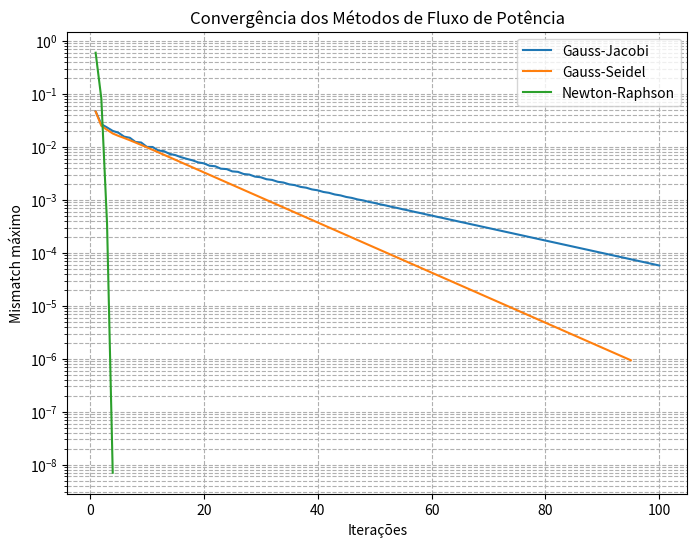

Here is the Python script that generated this plot:
import numpy as np
import matplotlib.pyplot as plt

# ============================================================
# 1. Dados das linhas (R, X, Bsh) e montagem da Ybus
# ============================================================
dados_linhas = [
    (1,2,0.0,0.1730,0.00865),
    (1,8,0.0,0.1584,0.00792),
    (2,3,0.0,0.1248,0.00624),
    (2,4,0.0,0.0720,0.00360),
    (3,4,0.0,0.1200,0.00600),
    (3,5,0.0,0.0816,0.00408),
    (4,5,0.0,0.1152,0.00576),
    (5,6,0.0,0.1200,0.00600),
    (6,7,0.0,0.1056,0.00528),
    (7,8,0.0,0.0864,0.00432)
]

# Função para montar matriz admitância Ybus
def montar_Ybus(dados_linhas, n_barras):
    Ybus = np.zeros((n_barras, n_barras), dtype=complex)
    for de, para, r, x, bsh in dados_linhas:
        z = complex(r, x)
        y = 1/z
        b = complex(0, bsh/2)
        # Elementos fora da diagonal
        Ybus[de-1, para-1] -= y
        Ybus[para-1, de-1] -= y
        # Elementos da diagonal
        Ybus[de-1, de-1] += y + b
        Ybus[para-1, para-1] += y + b
    return Ybus

Ybus = montar_Ybus(dados_linhas, 8)

# ============================================================
# 2. Dados das barras
# ============================================================
barras = [
    {"tipo":"Slack","Pg":0,"Qg":0,"Pd":0,"Qd":0,"V":1.05},
    {"tipo":"PV","Pg":0.20,"Qg":0,"Pd":0.10,"Qd":0.05,"V":1.05},
    {"tipo":"PQ","Pg":0,"Qg":0,"Pd":0.50,"Qd":0.20,"V":1.0},
    {"tipo":"PQ","Pg":0,"Qg":0,"Pd":0.60,"Qd":0.25,"V":1.0},
    {"tipo":"PQ","Pg":0,"Qg":0,"Pd":0.40,"Qd":0.15,"V":1.0},
    {"tipo":"PQ","Pg":0,"Qg":0,"Pd":0.30,"Qd":0.10,"V":1.0},
    {"tipo":"PV","Pg":0.30,"Qg":0,"Pd":0,"Qd":0,"V":1.04},
    {"tipo":"PQ","Pg":0,"Qg":0,"Pd":0.60,"Qd":0.20,"V":1.0}
]

# ============================================================
# 3. Método Gauss–Jacobi
# ============================================================
def gauss_jacobi(Ybus, barras, tol=1e-6, max_iter=100):
    n = len(barras)
    V = np.array([b["V"] for b in barras], dtype=complex)
    historico = []
    mismatch_hist = []

    for it in range(max_iter):
        V_prev = V.copy()
        V_new = V.copy()   # nova iteração calculada inteiramente a partir de V_prev

        for i, barra in enumerate(barras):
            if barra["tipo"] == "Slack":
                continue

            P = barra["Pg"] - barra["Pd"]
            Q = barra["Qg"] - barra["Qd"] if barra["tipo"] == "PQ" else 0
            S = complex(P, Q)

            # Agora usa apenas V_prev
            soma = sum(Ybus[i, j] * V_prev[j] for j in range(n) if j != i)

            V_new[i] = (1 / Ybus[i, i]) * ((np.conj(S) / np.conj(V_prev[i])) - soma)

            if barra["tipo"] == "PV":
                V_new[i] = barra["V"] * np.exp(1j * np.angle(V_new[i]))

        V = V_new.copy()
        historico.append((it+1, abs(V), np.degrees(np.angle(V))))
        mismatch_hist.append(np.linalg.norm(V - V_prev, np.inf))

        if mismatch_hist[-1] < tol:
            return V, it+1, historico, mismatch_hist

    return V, max_iter, historico, mismatch_hist


# ============================================================
# 4. Método Gauss–Seidel
# ============================================================
def gauss_seidel(Ybus, barras, tol=1e-6, max_iter=100):
    n = len(barras)
    V = np.array([b["V"] for b in barras], dtype=complex)
    historico = []
    mismatch_hist = []

    for it in range(max_iter):
        V_prev = V.copy()
        for i, barra in enumerate(barras):
            if barra["tipo"] == "Slack":
                continue

            P = barra["Pg"] - barra["Pd"]
            Q = barra["Qg"] - barra["Qd"] if barra["tipo"] == "PQ" else 0
            S = complex(P, Q)

            # Separa termos com V[j] já atualizado (j<i) e ainda não atualizado (j>i)
            soma1 = sum(Ybus[i, j] * V[j] for j in range(i))        # já atualizado
            soma2 = sum(Ybus[i, j] * V_prev[j] for j in range(i+1, n))  # ainda da iteração anterior

            V[i] = (1 / Ybus[i, i]) * ((np.conj(S) / np.conj(V[i])) - soma1 - soma2)

            if barra["tipo"] == "PV":
                V[i] = barra["V"] * np.exp(1j * np.angle(V[i]))

        historico.append((it+1, abs(V), np.degrees(np.angle(V))))
        mismatch_hist.append(np.linalg.norm(V - V_prev, np.inf))

        if mismatch_hist[-1] < tol:
            return V, it+1, historico, mismatch_hist

    return V, max_iter, historico, mismatch_hist

# ============================================================
# 5. Método Newton–Raphson (completo)
# ============================================================
def newton_raphson(Ybus, barras, tol=1e-6, max_iter=20):
    n = len(barras)
    V = np.array([b["V"] for b in barras], dtype=complex)

    # Índices das barras
    pq = [i for i,b in enumerate(barras) if b["tipo"]=="PQ"]
    pv = [i for i,b in enumerate(barras) if b["tipo"]=="PV"]
    mismatch_hist = []

    for it in range(max_iter):
        # Cálculo das potências injetadas
        Pcalc = np.zeros(n)
        Qcalc = np.zeros(n)
        for i in range(n):
            soma = 0
            for j in range(n):
                soma += V[i] * np.conj(Ybus[i,j] * V[j])
            Pcalc[i] = soma.real
            Qcalc[i] = soma.imag

        # Vetor de mismatch (ΔP, ΔQ)
        dP, dQ = [], []
        for i in range(n):
            barra = barras[i]
            if barra["tipo"] == "Slack":
                continue
            Pesp = barra["Pg"] - barra["Pd"]
            Qesp = barra["Qg"] - barra["Qd"]
            dP.append(Pesp - Pcalc[i])
            if barra["tipo"] == "PQ":
                dQ.append(Qesp - Qcalc[i])
        mismatch = np.array(dP + dQ)
        mismatch_hist.append(np.max(abs(mismatch)))

        # Critério de convergência
        if np.max(abs(mismatch)) < tol:
            return V, it+1, mismatch_hist

        # Montagem do Jacobiano completo
        ang = np.angle(V)
        Vm = abs(V)
        npq = len(pq)
        nvar = (n-1) + npq
        J = np.zeros((nvar,nvar))

        # Matrizes H (dP/dθ)
        for i in range(1,n):
            mi = i
            for k in range(1,n):
                mk = k
                if mi==mk:
                    J[i-1,k-1] = -Qcalc[mi] - (Vm[mi]**2)*Ybus[mi,mi].imag
                else:
                    J[i-1,k-1] = Vm[mi]*Vm[mk]*(Ybus[mi,mk].real*np.sin(ang[mi]-ang[mk]) -
                                               Ybus[mi,mk].imag*np.cos(ang[mi]-ang[mk]))
        # N
        colN = n-1
        for i_idx,i in enumerate(range(1,n)):
            mi = i
            for k_idx,k in enumerate(pq):
                if mi==k:
                    J[i_idx,colN+k_idx] = Pcalc[mi]/Vm[mi] + Ybus[mi,mi].real*Vm[mi]
                else:
                    J[i_idx,colN+k_idx] = Vm[mi]*(Ybus[mi,k].real*np.cos(ang[mi]-ang[k]) +
                                                  Ybus[mi,k].imag*np.sin(ang[mi]-ang[k]))
        # M
        rowM = n-1
        for i_idx,i in enumerate(pq):
            mi = i
            for k in range(1,n):
                mk = k
                if mi==mk:
                    J[rowM+i_idx,k-1] = Pcalc[mi] - (Vm[mi]**2)*Ybus[mi,mi].real
                else:
                    J[rowM+i_idx,k-1] = -Vm[mi]*Vm[mk]*(Ybus[mi,mk].real*np.cos(ang[mi]-ang[mk]) +
                                                        Ybus[mi,mk].imag*np.sin(ang[mi]-ang[mk]))
        # L
        for i_idx,i in enumerate(pq):
            mi = i
            for k_idx,k in enumerate(pq):
                if mi==k:
                    J[rowM+i_idx,colN+k_idx] = Qcalc[mi]/Vm[mi] - Ybus[mi,mi].imag*Vm[mi]
                else:
                    J[rowM+i_idx,colN+k_idx] = Vm[mi]*(Ybus[mi,k].real*np.sin(ang[mi]-ang[k]) -
                                                       Ybus[mi,k].imag*np.cos(ang[mi]-ang[k]))

        # Resolve sistema linear
        dV = np.linalg.solve(J,mismatch[:nvar])
        dth = dV[:n-1]
        dVm = dV[n-1:]

        # Atualiza variáveis de estado
        ang[1:] += dth
        for i,k in enumerate(pq):
            Vm[k] += dVm[i]
        V = Vm*np.exp(1j*ang)

    return V, max_iter, mismatch_hist

# ============================================================
# 6. Comparação dos métodos
# ============================================================
Vj, itj, _, hist_j = gauss_jacobi(Ybus, barras)
Vs, its, _, hist_s = gauss_seidel(Ybus, barras)
Vn, itn, hist_n = newton_raphson(Ybus, barras)

print("Gauss-Jacobi convergiu em", itj, "iterações")
for i,v in enumerate(Vj,1):
    print(f"Barra {i}: |V|={abs(v):.4f}, ∠={np.degrees(np.angle(v)):.2f}°")
    
print("Gauss-Seidel convergiu em", its, "iterações")
for i,v in enumerate(Vs,1):
    print(f"Barra {i}: |V|={abs(v):.4f}, ∠={np.degrees(np.angle(v)):.2f}°")

print("Newton-Raphson convergiu em", itn, "iterações")
for i,v in enumerate(Vn,1):
    print(f"Barra {i}: |V|={abs(v):.4f}, ∠={np.degrees(np.angle(v)):.2f}°")

# ============================================================
# 7. Gráfico de convergência
# ============================================================
plt.figure(figsize=(8,6))
plt.semilogy(range(1,len(hist_j)+1), hist_j, label="Gauss-Jacobi")
plt.semilogy(range(1,len(hist_s)+1), hist_s, label="Gauss-Seidel")
plt.semilogy(range(1,len(hist_n)+1), hist_n, label="Newton-Raphson")
plt.xlabel("Iterações")
plt.ylabel("Mismatch máximo")
plt.title("Convergência dos Métodos de Fluxo de Potência")
plt.legend()
plt.grid(True, which="both", ls="--")
plt.show()
